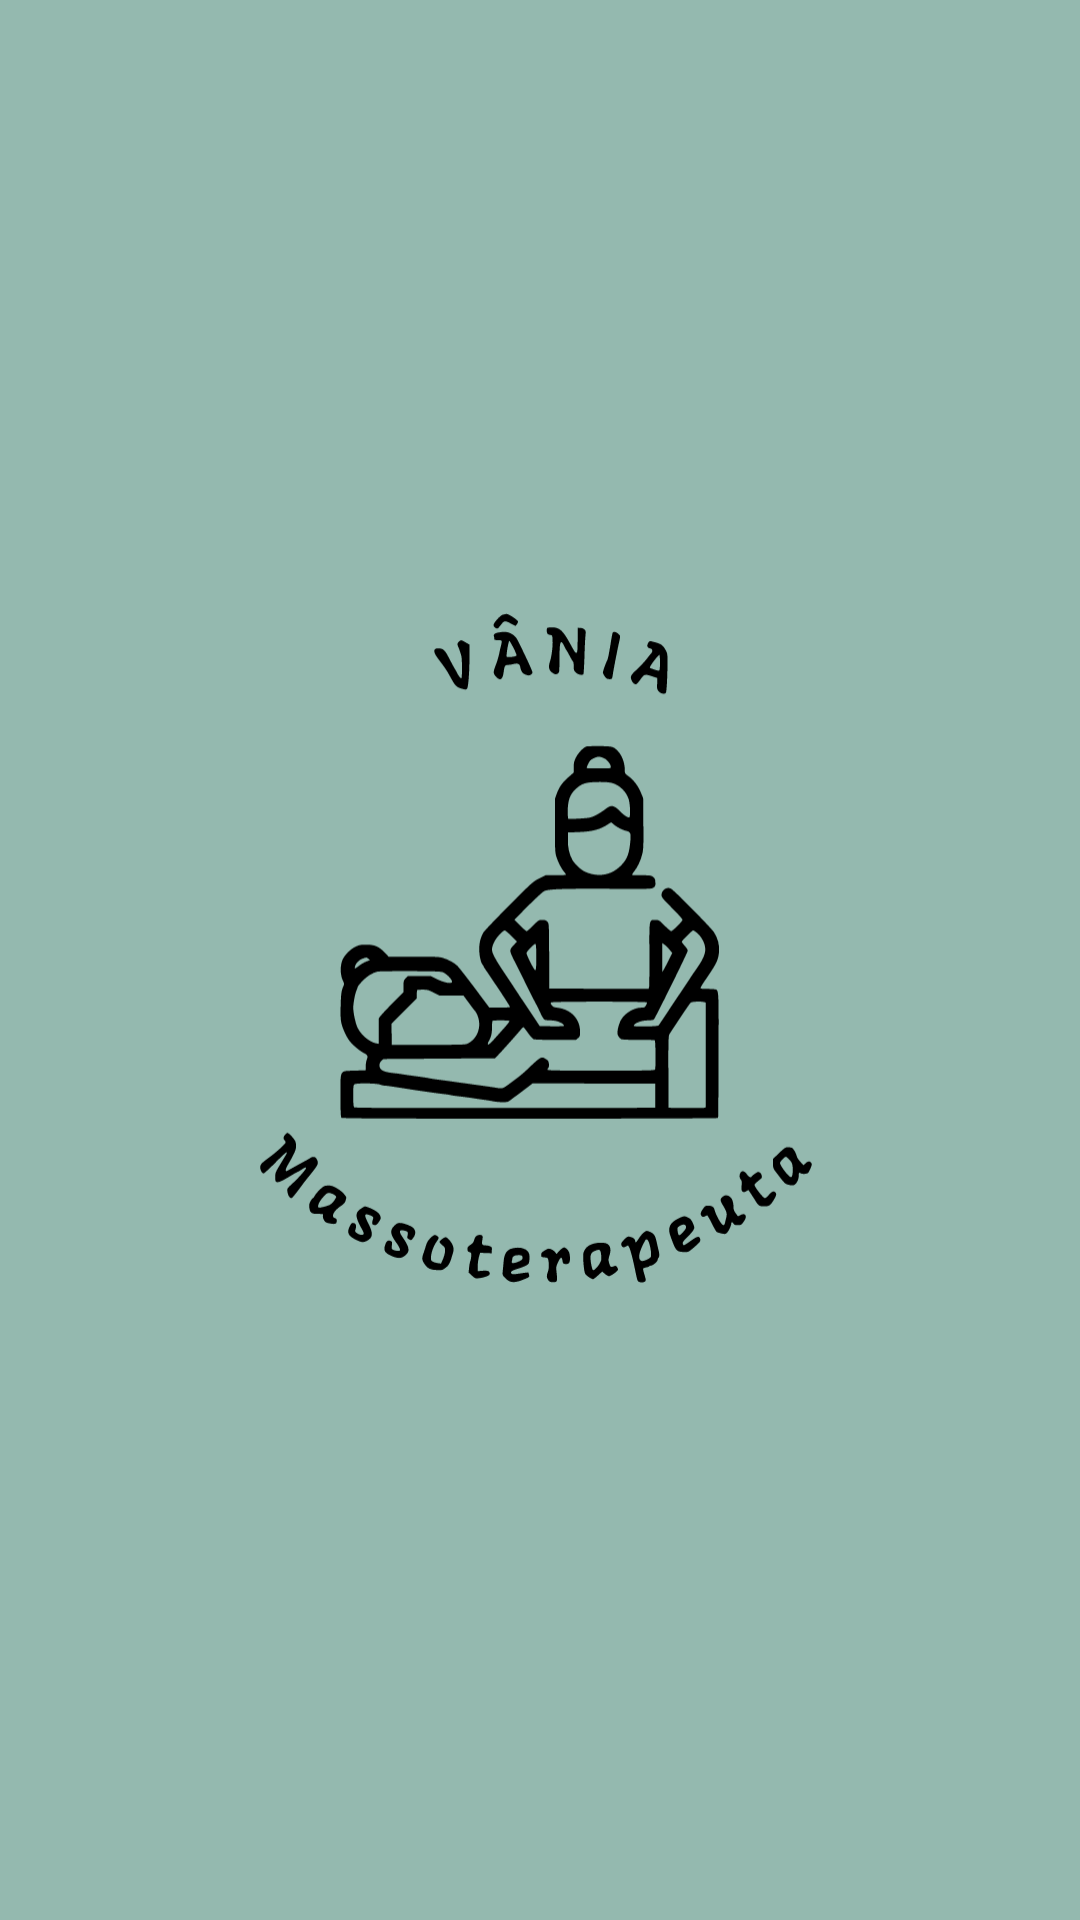

Layout XML and referenced resources for this Android screen:
<!-- AndroidManifest.xml: application theme Theme.Massoterapeuta -->
<!-- res/layout/activity_main.xml -->
<?xml version="1.0" encoding="utf-8"?>
<androidx.constraintlayout.widget.ConstraintLayout
    xmlns:android="http://schemas.android.com/apk/res/android"
    xmlns:app="http://schemas.android.com/apk/res-auto"
    xmlns:tools="http://schemas.android.com/tools"
    android:layout_width="match_parent"
    android:layout_height="match_parent"
    tools:context=".MainActivity"
    android:background="@color/clientes_background">

    <ImageView
        android:id="@+id/imagem_principal"
        android:layout_width="250dp"
        android:layout_height="250dp"
        android:src="@drawable/imagem_principal"
        app:layout_constraintTop_toTopOf="parent"
        app:layout_constraintBottom_toBottomOf="parent"
        app:layout_constraintStart_toStartOf="parent"
        app:layout_constraintEnd_toEndOf="parent"
        />

</androidx.constraintlayout.widget.ConstraintLayout>
<!-- resources referenced by this layout -->
<resources>
  <color name="clientes_background">#94B9AF</color>
  <!-- drawable imagem_principal: vector/xml drawable (drawable, 19314 chars, omitted) -->
  <style name="Theme.Massoterapeuta" parent="android:Theme.Material.Light.NoActionBar" />
</resources>
